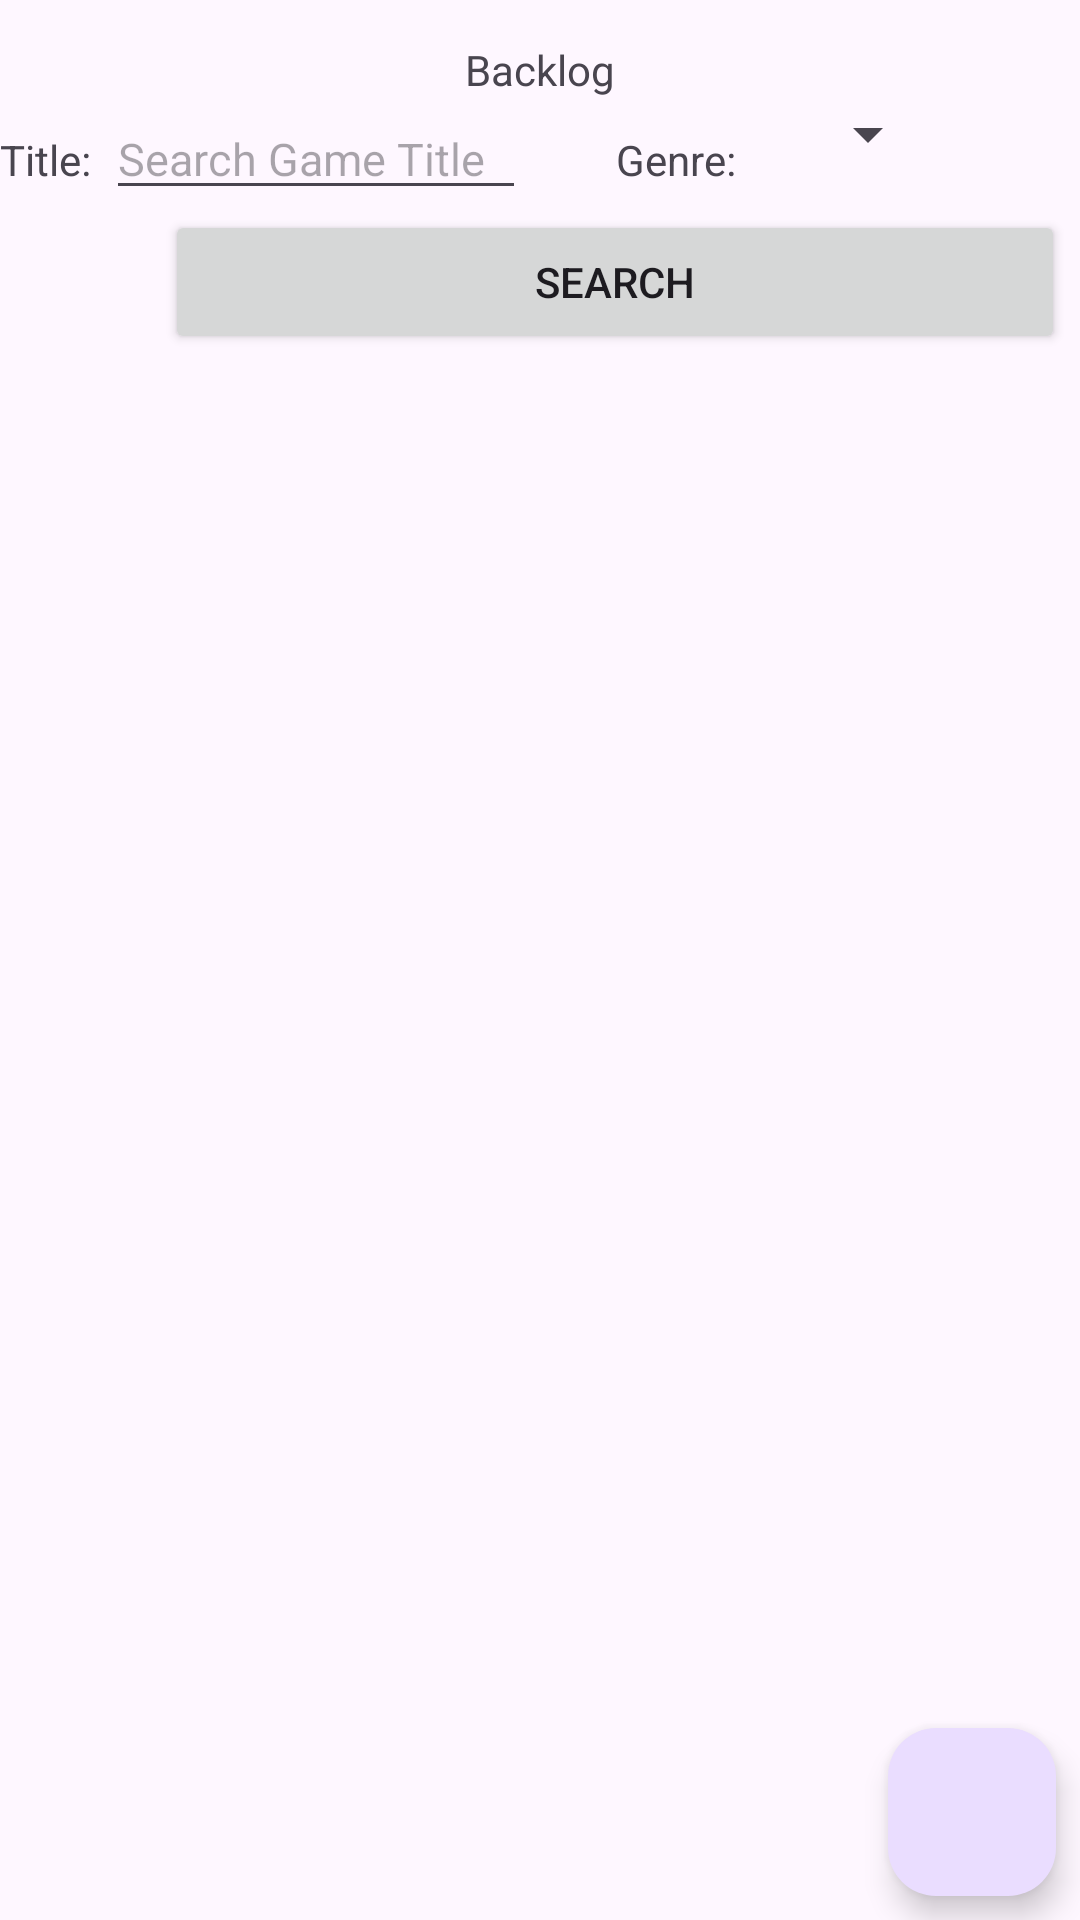

Layout XML and referenced resources for this Android screen:
<!-- AndroidManifest.xml: application theme Theme.BacklogTracker -->
<!-- res/layout/activity_main.xml -->
<?xml version="1.0" encoding="utf-8"?>
<androidx.constraintlayout.widget.ConstraintLayout xmlns:android="http://schemas.android.com/apk/res/android"
    xmlns:app="http://schemas.android.com/apk/res-auto"
    xmlns:tools="http://schemas.android.com/tools"
    android:id="@+id/main"
    android:layout_width="match_parent"
    android:layout_height="match_parent"
    tools:context=".UI.MainActivity">

    <TextView
        android:layout_width="wrap_content"
        android:layout_height="wrap_content"
        android:id="@+id/backlogText"
        android:text="Backlog"
        app:layout_constraintBottom_toBottomOf="parent"
        app:layout_constraintEnd_toEndOf="parent"
        app:layout_constraintStart_toStartOf="parent"
        app:layout_constraintTop_toTopOf="parent"
        app:layout_constraintVertical_bias="0.022" />

    <LinearLayout
        android:id="@+id/searchLayout"
        android:layout_width="match_parent"
        android:layout_height="wrap_content"
        android:orientation="horizontal"
        tools:layout_editor_absoluteX="0dp"
        tools:layout_editor_absoluteY="35dp"
        app:layout_constraintTop_toBottomOf="@+id/backlogText">

        <TextView
            android:id="@+id/textView"
            android:layout_width="wrap_content"
            android:layout_height="wrap_content"
            android:text="Title:"
            android:paddingRight="5dp"/>
        <EditText
            android:id="@+id/searchTitle"
            android:layout_width="140dp"
            android:layout_height="wrap_content"
            android:hint="Search Game Title"
            android:textSize="15sp"
            android:layout_marginRight="30dp"/>

        <TextView
            android:layout_width="wrap_content"
            android:layout_height="wrap_content"
            android:text="Genre:"
            android:layout_marginRight="20dp"/>
        <Spinner
            android:id="@+id/genrePicker"
            android:layout_width="wrap_content"
            android:layout_height="wrap_content" />

    </LinearLayout>


    <androidx.recyclerview.widget.RecyclerView
        android:id="@+id/backlogRecyclerView"
        android:layout_width="409dp"
        android:layout_height="570dp"
        app:layout_constraintLeft_toLeftOf="parent"
        app:layout_constraintTop_toBottomOf="@+id/searchButton" />

    <com.google.android.material.floatingactionbutton.FloatingActionButton
        android:id="@+id/floatingActionButton"
        android:layout_width="wrap_content"
        android:layout_height="wrap_content"
        android:layout_marginRight="8dp"
        android:layout_marginBottom="8dp"
        android:clickable="true"
        app:layout_constraintBottom_toBottomOf="parent"
        app:layout_constraintRight_toRightOf="parent"
        app:srcCompat="@drawable/baseline_add_24" />

    <Button
        android:id="@+id/searchButton"
        android:layout_width="wrap_content"
        android:layout_height="wrap_content"
        android:text="Search"
        tools:layout_editor_absoluteX="55dp"
        app:layout_constraintTop_toBottomOf="@id/searchLayout"
        app:layout_constraintLeft_toLeftOf="parent"
        android:layout_marginLeft="55sp"
        android:minWidth="300dp"/>

</androidx.constraintlayout.widget.ConstraintLayout>
<!-- resources referenced by this layout -->
<resources>
  <style name="Theme.BacklogTracker" parent="Base.Theme.BacklogTracker" />
  <style name="Base.Theme.BacklogTracker" parent="Theme.Material3.DayNight">
          
          
      </style>
</resources>
